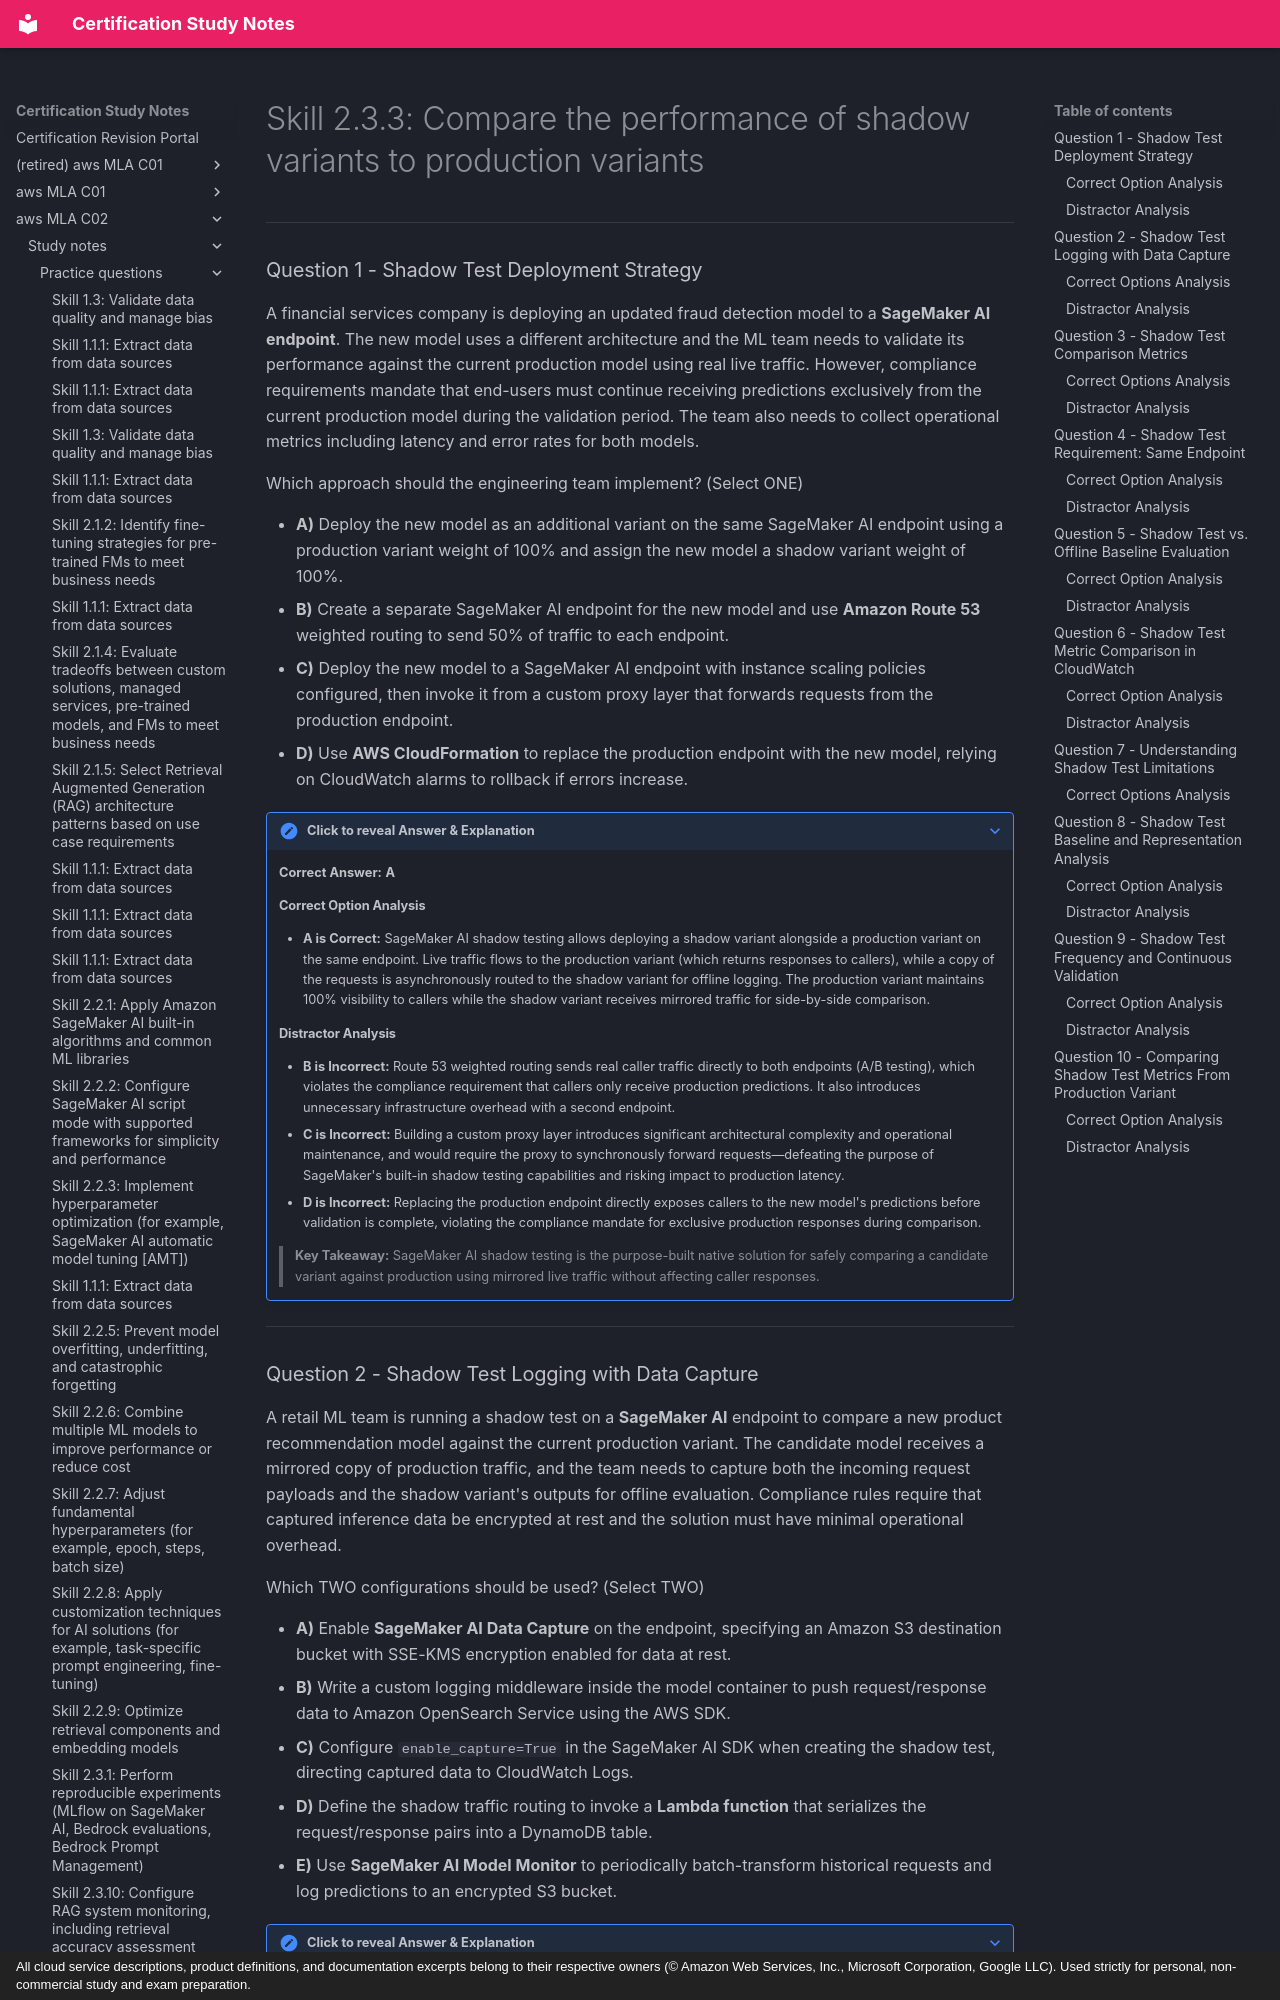

repository: monitus2022/cert_study_notes · page: aws_MLA_C02/study_notes/practice_questions/2.3.3/index.html · generator: mkdocs · copyright: All cloud service descriptions, product definitions, and documentation excerpts belong to their respective owners (© Amazon Web Services, Inc., Microsoft Corporation, Google LLC). Used strictly for personal, non-commercial study and exam preparation.

# Skill 2.3.3: Compare the performance of shadow variants to production variants

---

### Question 1 - Shadow Test Deployment Strategy

A financial services company is deploying an updated fraud detection model to a **SageMaker AI endpoint**. The new model uses a different architecture and the ML team needs to validate its performance against the current production model using real live traffic. However, compliance requirements mandate that end-users must continue receiving predictions exclusively from the current production model during the validation period. The team also needs to collect operational metrics including latency and error rates for both models.

Which approach should the engineering team implement? (Select ONE)

- **A)** Deploy the new model as an additional variant on the same SageMaker AI endpoint using a production variant weight of 100% and assign the new model a shadow variant weight of 100%.
- **B)** Create a separate SageMaker AI endpoint for the new model and use **Amazon Route 53** weighted routing to send 50% of traffic to each endpoint.
- **C)** Deploy the new model to a SageMaker AI endpoint with instance scaling policies configured, then invoke it from a custom proxy layer that forwards requests from the production endpoint.
- **D)** Use **AWS CloudFormation** to replace the production endpoint with the new model, relying on CloudWatch alarms to rollback if errors increase.

??? note "Click to reveal Answer & Explanation"
    **Correct Answer:** **A**

    #### Correct Option Analysis
    - **A is Correct:** SageMaker AI shadow testing allows deploying a shadow variant alongside a production variant on the same endpoint. Live traffic flows to the production variant (which returns responses to callers), while a copy of the requests is asynchronously routed to the shadow variant for offline logging. The production variant maintains 100% visibility to callers while the shadow variant receives mirrored traffic for side-by-side comparison.

    #### Distractor Analysis
    - **B is Incorrect:** Route 53 weighted routing sends real caller traffic directly to both endpoints (A/B testing), which violates the compliance requirement that callers only receive production predictions. It also introduces unnecessary infrastructure overhead with a second endpoint.
    - **C is Incorrect:** Building a custom proxy layer introduces significant architectural complexity and operational maintenance, and would require the proxy to synchronously forward requests—defeating the purpose of SageMaker's built-in shadow testing capabilities and risking impact to production latency.
    - **D is Incorrect:** Replacing the production endpoint directly exposes callers to the new model's predictions before validation is complete, violating the compliance mandate for exclusive production responses during comparison.

    > **Key Takeaway:** SageMaker AI shadow testing is the purpose-built native solution for safely comparing a candidate variant against production using mirrored live traffic without affecting caller responses.

---
